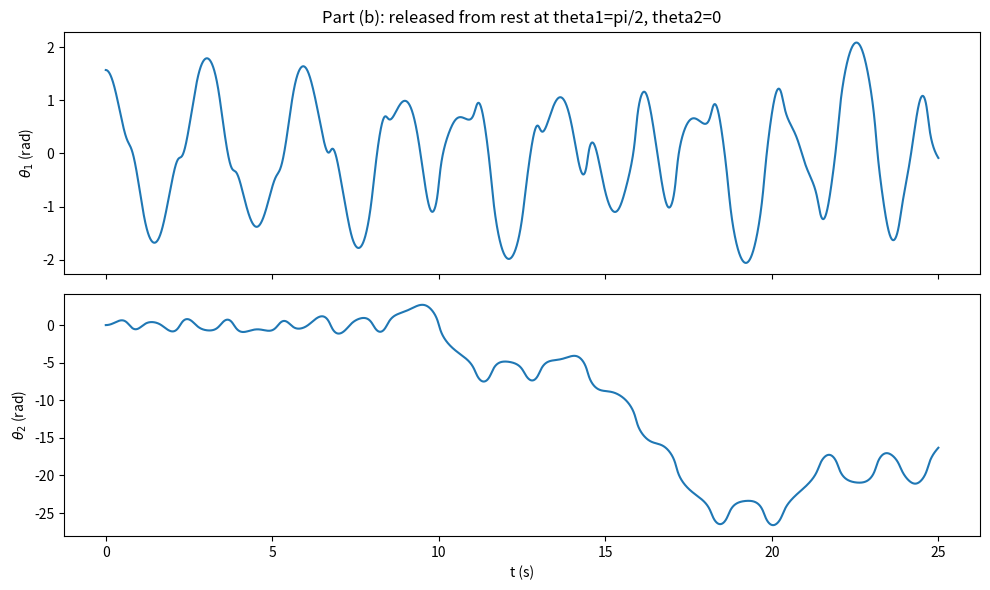
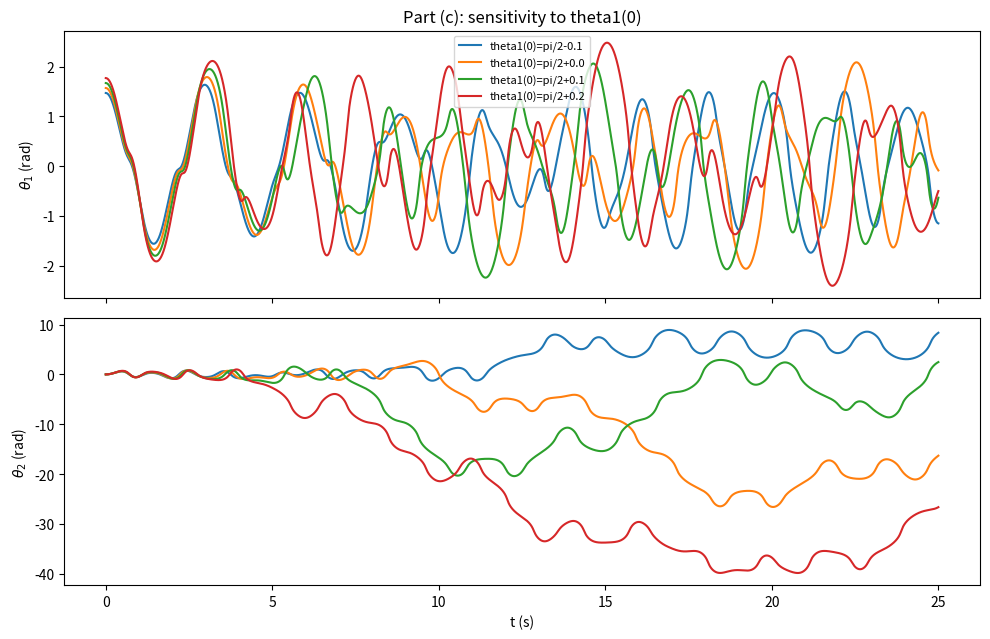

Write Python code to recreate these figures, in order.
import numpy as np
from scipy.integrate import solve_ivp
import matplotlib.pyplot as plt

m1 = m2 = 1.0
L1 = L2 = 1.0
g = 9.81

def deriv(t, y):
    t1, t2, w1, w2 = y
    c2, s2 = np.cos(t2), np.sin(t2)
    M = np.array([
        [(m1+m2)*L1**2 + m2*L2**2 + 2*m2*L1*L2*c2, m2*L2**2 + m2*L1*L2*c2],
        [m2*L2**2 + m2*L1*L2*c2,                   m2*L2**2]
    ])
    rhs = np.array([
        m2*L1*L2*s2*w2*(2*w1+w2) - (m1+m2)*g*L1*np.sin(t1) - m2*g*L2*np.sin(t1+t2),
        -m2*L1*L2*s2*w1**2 - m2*g*L2*np.sin(t1+t2)
    ])
    a1, a2 = np.linalg.solve(M, rhs)
    return [w1, w2, a1, a2]

t_end = 25.0
t_eval = np.linspace(0, t_end, 6000)

def run(t1_0, t2_0=0.0, w1_0=0.0, w2_0=0.0):
    return solve_ivp(deriv, [0, t_end], [t1_0, t2_0, w1_0, w2_0],
                     t_eval=t_eval, method='DOP853', rtol=1e-10, atol=1e-11)

# Part (b)
s = run(np.pi/2)
fig, ax = plt.subplots(2, 1, sharex=True, figsize=(10, 6))
ax[0].plot(s.t, s.y[0]); ax[0].set_ylabel(r'$\theta_1$ (rad)')
ax[1].plot(s.t, s.y[1]); ax[1].set_ylabel(r'$\theta_2$ (rad)'); ax[1].set_xlabel('t (s)')
ax[0].set_title('Part (b): released from rest at theta1=pi/2, theta2=0')
fig.tight_layout(); fig.savefig('partb.png', dpi=140)

# Part (c)
fig, ax = plt.subplots(2, 1, sharex=True, figsize=(10, 6.5))
for d in [-0.1, 0.0, 0.1, 0.2]:
    s = run(np.pi/2 + d)
    ax[0].plot(s.t, s.y[0], label=f'theta1(0)=pi/2{d:+.1f}')
    ax[1].plot(s.t, s.y[1])
ax[0].set_ylabel(r'$\theta_1$ (rad)'); ax[0].legend(fontsize=8)
ax[1].set_ylabel(r'$\theta_2$ (rad)'); ax[1].set_xlabel('t (s)')
ax[0].set_title('Part (c): sensitivity to theta1(0)')
fig.tight_layout(); fig.savefig('partc.png', dpi=140)

plt.show()
